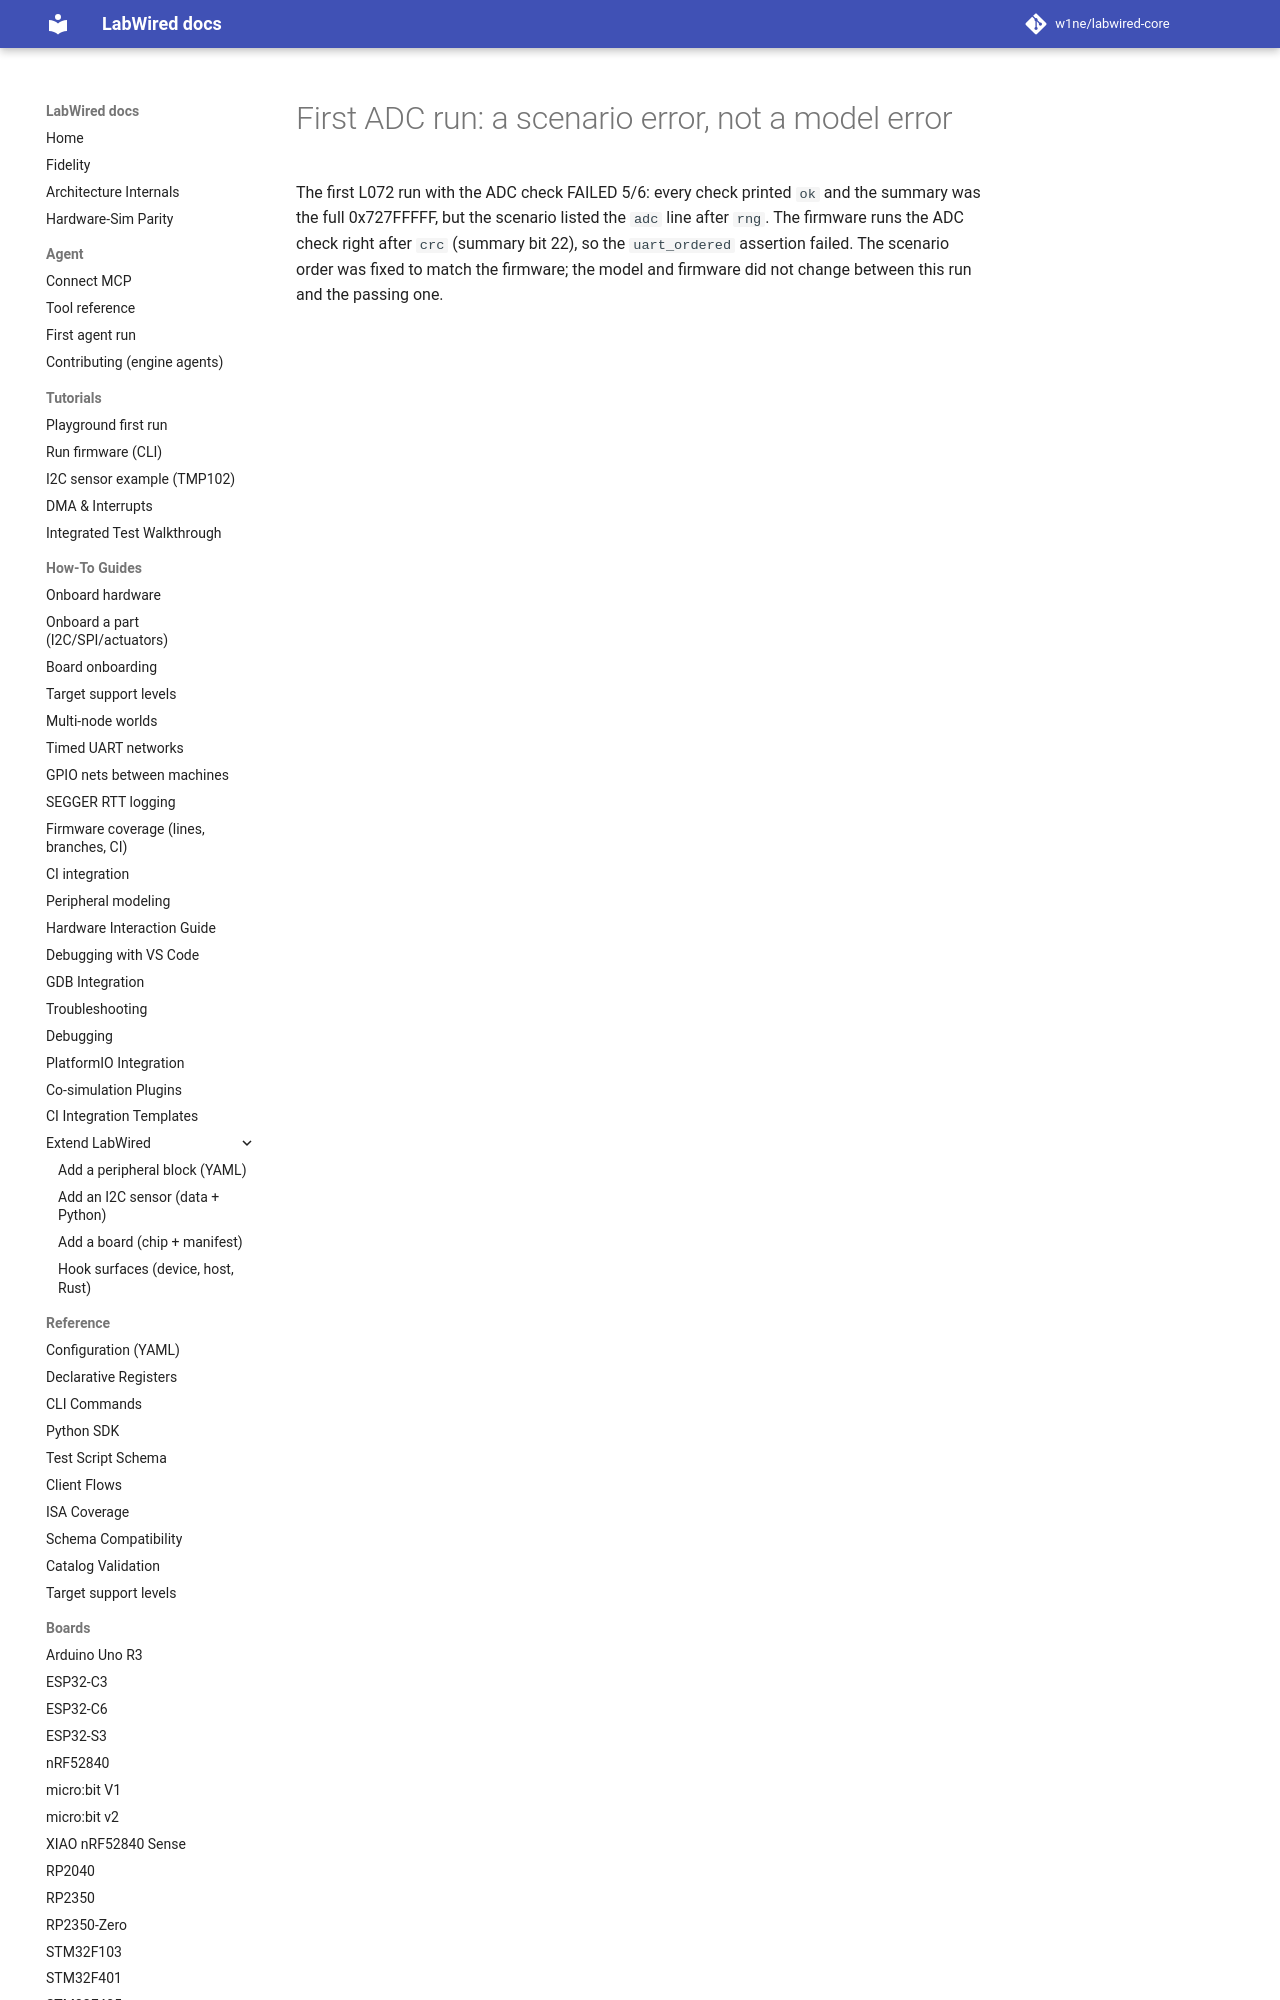

repository: CrispStrobe/labwired-core · page: coverage/renode-onboarding/attempt-history/stm32l072/2026-11-09-adc-first-run-scenario-order/NOTE/index.html · generator: mkdocs

# First ADC run: a scenario error, not a model error

The first L072 run with the ADC check FAILED 5/6: every check printed `ok`
and the summary was the full 0x727FFFFF, but the scenario listed the `adc`
l
